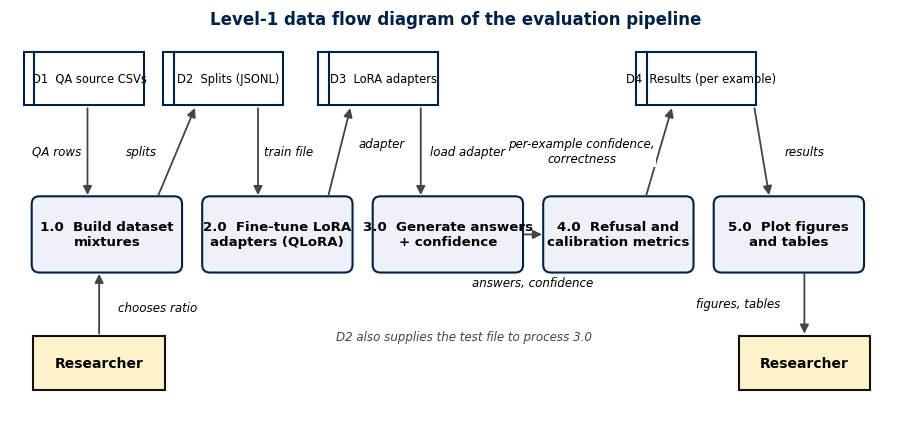

The script that saved this image:
# -*- coding: utf-8 -*-
import matplotlib
matplotlib.use("Agg")
import matplotlib.pyplot as plt
from matplotlib.patches import FancyBboxPatch, Rectangle, FancyArrowPatch

OUT = r"C:\Anisha\VITV\Sem 7\7th sem project\semrpoject\V1_Complete\diagrams" + "\\"
plt.rcParams["font.family"] = "Times New Roman"
NAVY, GREY, LIGHT = "#002147", "#444444", "#eef2f8"

fig, ax = plt.subplots(figsize=(11.5, 5.4))
ax.set_xlim(0, 11.5); ax.set_ylim(0, 5.4); ax.axis("off")


def proc(x, text):
    ax.add_patch(FancyBboxPatch((x, 2.0), 1.9, 0.95, boxstyle="round,pad=0.02,rounding_size=0.1", fc=LIGHT, ec=NAVY, lw=1.5))
    ax.text(x + 0.95, 2.475, text, ha="center", va="center", fontsize=9.6, fontweight="bold")


def store(cx, text):
    x = cx - 0.775
    ax.add_patch(Rectangle((x, 4.15), 1.55, 0.7, fc="white", ec=NAVY, lw=1.5))
    ax.plot([x + 0.14, x + 0.14], [4.15, 4.85], color=NAVY, lw=1.5)
    ax.text(cx + 0.07, 4.5, text, ha="center", va="center", fontsize=8.3)


def ent(x, y, text):
    ax.add_patch(Rectangle((x, y), 1.7, 0.7, fc="#fff3cc", ec="#111", lw=1.5))
    ax.text(x + 0.85, y + 0.35, text, ha="center", va="center", fontsize=10, fontweight="bold")


def arr(p1, p2, label=None, dx=0.0, dy=0.0, ha="center"):
    ax.add_patch(FancyArrowPatch(p1, p2, arrowstyle="-|>", mutation_scale=13, lw=1.3, color=GREY))
    if label:
        ax.text((p1[0] + p2[0]) / 2 + dx, (p1[1] + p2[1]) / 2 + dy, label, fontsize=8.6, style="italic", ha=ha, va="center",
                bbox=dict(fc="white", ec="none", pad=0.8))


px = [0.3, 2.5, 4.7, 6.9, 9.1]
proc(px[0], "1.0  Build dataset\nmixtures")
proc(px[1], "2.0  Fine-tune LoRA\nadapters (QLoRA)")
proc(px[2], "3.0  Generate answers\n+ confidence")
proc(px[3], "4.0  Refusal and\ncalibration metrics")
proc(px[4], "5.0  Plot figures\nand tables")
store(0.95, "D1  QA source CSVs")
store(2.75, "D2  Splits (JSONL)")
store(4.75, "D3  LoRA adapters")
store(8.85, "D4  Results (per example)")
arr((1.0, 4.15), (1.0, 2.95), "QA rows", dx=-0.4)
arr((1.9, 2.95), (2.4, 4.15), "splits", dx=-0.45, dy=0.0)
arr((3.2, 4.15), (3.2, 2.95), "train file", dx=0.4)
arr((4.1, 2.95), (4.4, 4.15), "adapter", dx=0.55, dy=0.1)
arr((5.3, 4.15), (5.3, 2.95), "load adapter", dx=0.6)
arr((6.6, 2.475), (6.9, 2.475))
ax.text(6.75, 1.85, "answers, confidence", fontsize=8.6, style="italic", ha="center", va="center")
arr((8.2, 2.95), (8.55, 4.15), "per-example confidence,\ncorrectness", dx=-1.0, dy=0.0)
arr((9.6, 4.15), (9.8, 2.95), "results", dx=0.55)
ent(0.3, 0.45, "Researcher")
ent(9.4, 0.45, "Researcher")
arr((1.15, 1.15), (1.15, 2.0), "chooses ratio", dx=0.75, dy=-0.05)
arr((10.25, 2.0), (10.25, 1.15), "figures, tables", dx=-0.85)
ax.text(5.75, 5.2, "Level-1 data flow diagram of the evaluation pipeline", ha="center", fontsize=12, fontweight="bold", color=NAVY)
ax.text(4.2, 1.1, "D2 also supplies the test file to process 3.0", fontsize=8.6, style="italic", color="#444")
fig.savefig(OUT + "dfd_level1.png", dpi=200, bbox_inches="tight", facecolor="white")
print("dfd ok")
